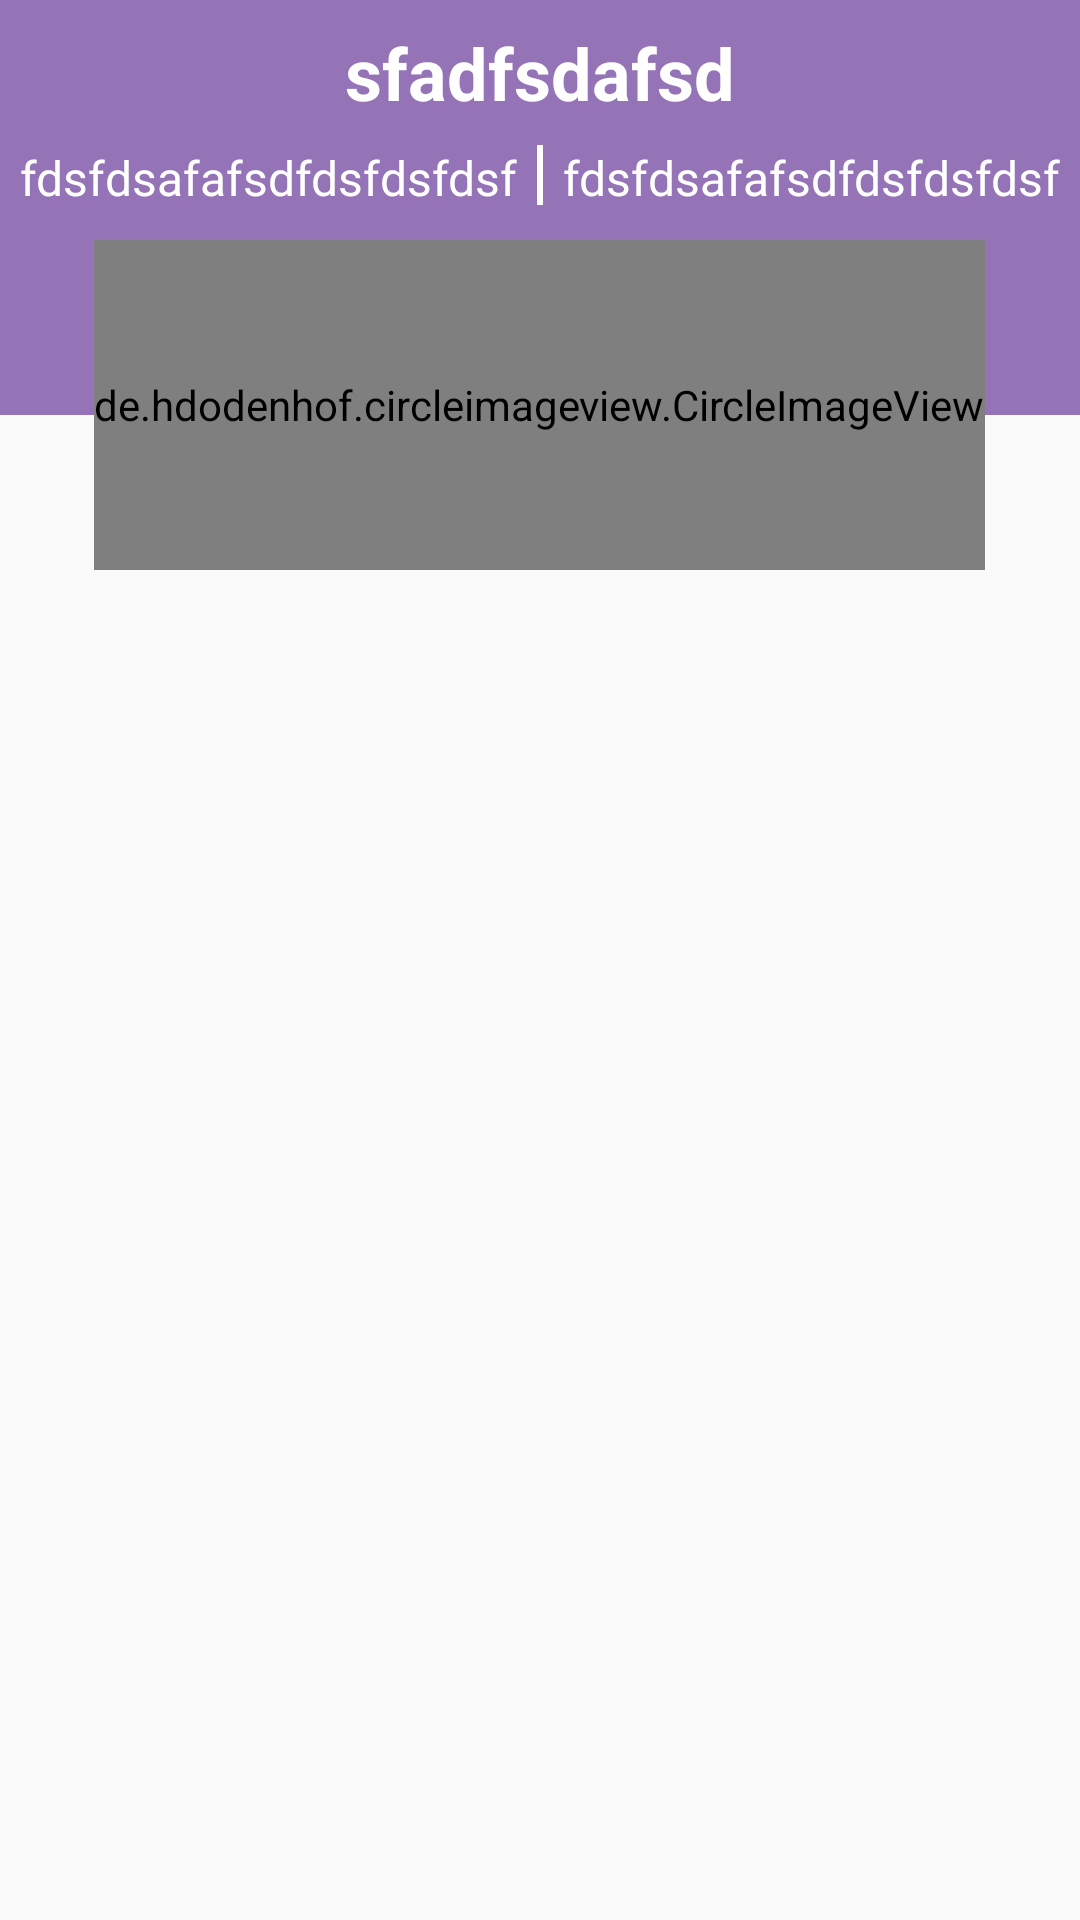

Android layout source for this screen:
<!-- AndroidManifest.xml: application theme AppTheme -->
<!-- res/layout/customer_profile_name_img_item.xml -->
<RelativeLayout xmlns:android="http://schemas.android.com/apk/res/android"
    android:layout_width="match_parent"
    android:layout_height="wrap_content" >
    <TextView
        android:id="@+id/nameTv"
        android:layout_width="match_parent"
        android:layout_height="wrap_content"
        android:text="sfadfsdafsd"
        android:textSize="24sp"
        android:textColor="@color/white"
        android:textAlignment="center"
        android:textStyle="bold"
        android:padding="8dp"
        android:background="@color/colorPrimary"/>
    <LinearLayout
        android:id="@+id/layoutRl"
        android:layout_width="match_parent"
        android:layout_height="90dp"
        android:background="@color/colorPrimary"
        android:layout_centerHorizontal="true"
        android:layout_below="@+id/nameTv"
        android:weightSum="2">
        <TextView
            android:id="@+id/phoneTv"
            android:layout_width="wrap_content"
            android:layout_height="wrap_content"
            android:textSize="16sp"
            android:textStyle="normal"
            android:textColor="@color/white"
            android:text="fdsfdsafafsdfdsfdsfdsf"
            android:textAlignment="center"
            android:layout_weight="1"/>
        <View
            android:layout_width="2dp"
            android:layout_height="20dp"
            android:textAlignment="center"
            android:background="@color/white"/>
        <TextView
            android:id="@+id/emailTv"
            android:layout_width="wrap_content"
            android:layout_height="wrap_content"
            android:layout_toRightOf="@+id/phoneTv"
            android:textSize="16sp"
            android:textStyle="normal"
            android:textColor="@color/white"
            android:text="fdsfdsafafsdfdsfdsfdsf"
            android:textAlignment="center"
            android:layout_weight="1"/>
    </LinearLayout>

    <de.hdodenhof.circleimageview.CircleImageView
        android:id="@+id/profileImg"
        android:layout_width="wrap_content"
        android:layout_height="110dp"
        android:layout_centerHorizontal="true"
        android:layout_marginTop="80dp"
        android:src="@drawable/user_icon" />
</RelativeLayout>
<!-- resources referenced by this layout -->
<resources>
  <color name="colorPrimary">#9473B6</color>
  <color name="white">#FFFFFF</color>
  <!-- drawable user_icon: png bitmap (drawable, 4818 bytes) -->
  <style name="AppTheme" parent="Theme.AppCompat.Light.DarkActionBar">
          
          <item name="colorPrimary">@color/top_bg</item>
          <item name="colorPrimaryDark">@color/colorPrimaryDark</item>
          <item name="colorAccent">@color/colorAccent</item>
      </style>
  <color name="top_bg">#9473B6</color>
  <color name="colorPrimaryDark">#A85914A3</color>
  <color name="colorAccent">#9473B6</color>
</resources>
